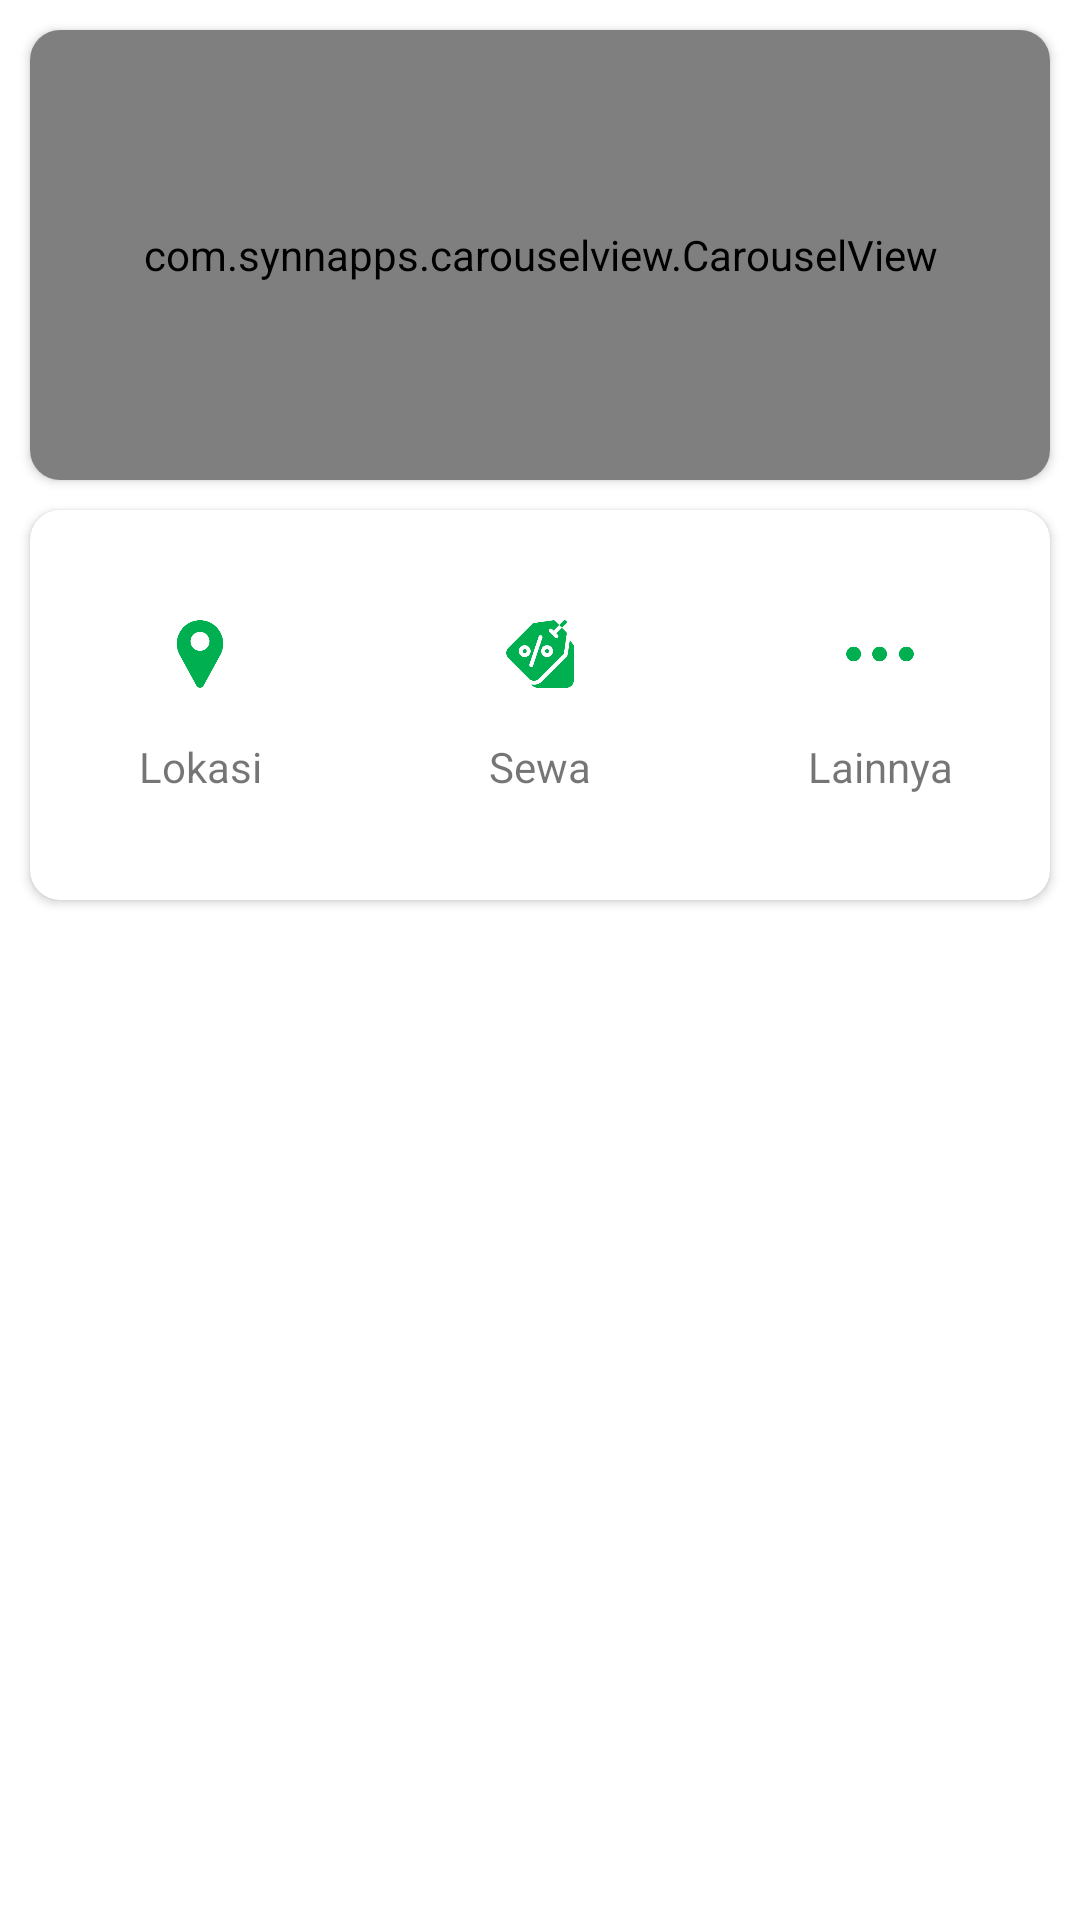

Produce the Android XML layout that renders to this screen, including the resource entries it uses.
<!-- AndroidManifest.xml: application theme Theme.AngleresProject -->
<!-- res/layout/activity_danau.xml -->
<?xml version="1.0" encoding="utf-8"?>
<androidx.constraintlayout.widget.ConstraintLayout xmlns:android="http://schemas.android.com/apk/res/android"
    xmlns:app="http://schemas.android.com/apk/res-auto"
    xmlns:tools="http://schemas.android.com/tools"
    android:layout_width="match_parent"
    android:layout_height="match_parent"
    tools:context=".activity.lokasi.DanauActivity">

    <androidx.cardview.widget.CardView
        android:id="@+id/cardView"
        android:layout_width="match_parent"
        android:layout_height="150dp"
        android:layout_margin="10dp"
        app:cardCornerRadius="10dp"
        app:layout_constraintEnd_toEndOf="parent"
        app:layout_constraintStart_toStartOf="parent"
        app:layout_constraintTop_toTopOf="parent">

        <com.synnapps.carouselview.CarouselView
            android:id="@+id/carouselViewLocation"
            android:layout_width="match_parent"
            android:layout_height="150dp"
            android:background="@color/colorPrimary"
            app:fillColor="#FFFFFFFF"
            app:indicatorGravity="left|bottom"
            app:pageColor="#00000000"
            app:radius="6dp"
            app:slideInterval="3000"
            app:strokeColor="#FF777777"
            app:strokeWidth="1dp" />

    </androidx.cardview.widget.CardView>

    <androidx.cardview.widget.CardView
        android:layout_width="match_parent"
        android:layout_height="130dp"
        android:layout_marginStart="10dp"
        android:layout_marginTop="10dp"
        android:layout_marginEnd="10dp"
        app:cardCornerRadius="10dp"
        app:layout_constraintEnd_toEndOf="parent"
        app:layout_constraintStart_toStartOf="parent"
        app:layout_constraintTop_toBottomOf="@+id/cardView">

        <LinearLayout
            android:layout_width="match_parent"
            android:layout_height="180dp"
            android:layout_marginTop="10dp"
            android:orientation="vertical">

            <LinearLayout
                android:layout_width="match_parent"
                android:layout_height="wrap_content"
                android:layout_marginTop="10dp"
                android:orientation="horizontal">

                <LinearLayout
                    android:layout_width="wrap_content"
                    android:layout_height="wrap_content"
                    android:layout_weight="1"
                    android:orientation="vertical">

                    <ImageView
                        android:id="@+id/img_lokasi_danau"
                        android:layout_width="50dp"
                        android:layout_height="56dp"
                        android:layout_gravity="center"
                        android:layout_weight="1"
                        android:src="@drawable/ic_maps" />

                    <TextView
                        android:layout_width="match_parent"
                        android:layout_height="wrap_content"
                        android:layout_gravity="center"
                        android:gravity="center"
                        android:text="Lokasi"/>

                </LinearLayout>

                <LinearLayout
                    android:layout_width="wrap_content"
                    android:layout_height="wrap_content"
                    android:layout_weight="1"
                    android:orientation="vertical">

                    <ImageView
                        android:id="@+id/img_sewa_danau"
                        android:layout_width="50dp"
                        android:layout_height="56dp"
                        android:layout_gravity="center"
                        android:layout_weight="1"
                        android:src="@drawable/ic_event" />

                    <TextView
                        android:layout_width="match_parent"
                        android:layout_height="wrap_content"
                        android:layout_gravity="center"
                        android:gravity="center"
                        android:text="Sewa" />

                </LinearLayout>

                <LinearLayout
                    android:layout_width="wrap_content"
                    android:layout_height="wrap_content"
                    android:layout_weight="1"
                    android:orientation="vertical">

                    <ImageView
                        android:id="@+id/img_lainnya_danau"
                        android:layout_width="50dp"
                        android:layout_height="56dp"
                        android:layout_gravity="center"
                        android:layout_weight="1"
                        android:src="@drawable/ic_opsion" />

                    <TextView
                        android:layout_width="match_parent"
                        android:layout_height="wrap_content"
                        android:layout_gravity="center"
                        android:gravity="center"

                        android:text="Lainnya" />

                </LinearLayout>




            </LinearLayout>


        </LinearLayout>


    </androidx.cardview.widget.CardView>

</androidx.constraintlayout.widget.ConstraintLayout>
<!-- resources referenced by this layout -->
<resources>
  <color name="colorPrimary">#00B050</color>
  <!-- drawable ic_event: png bitmap (drawable, 12314 bytes) -->
  <!-- drawable ic_maps: png bitmap (drawable, 10655 bytes) -->
  <!-- drawable ic_opsion: png bitmap (drawable, 9305 bytes) -->
  <style name="Theme.AngleresProject" parent="Theme.MaterialComponents.DayNight.DarkActionBar">
          
          <item name="colorPrimary">@color/colorPrimary</item>
          <item name="colorPrimaryVariant">@color/colorPrimaryDark</item>
          <item name="colorOnPrimary">@android:color/white</item>
  
          
          <item name="android:statusBarColor" tools:targetApi="l">?attr/colorPrimaryVariant</item>
          
      </style>
  <color name="colorPrimaryDark">#00833C</color>
</resources>
